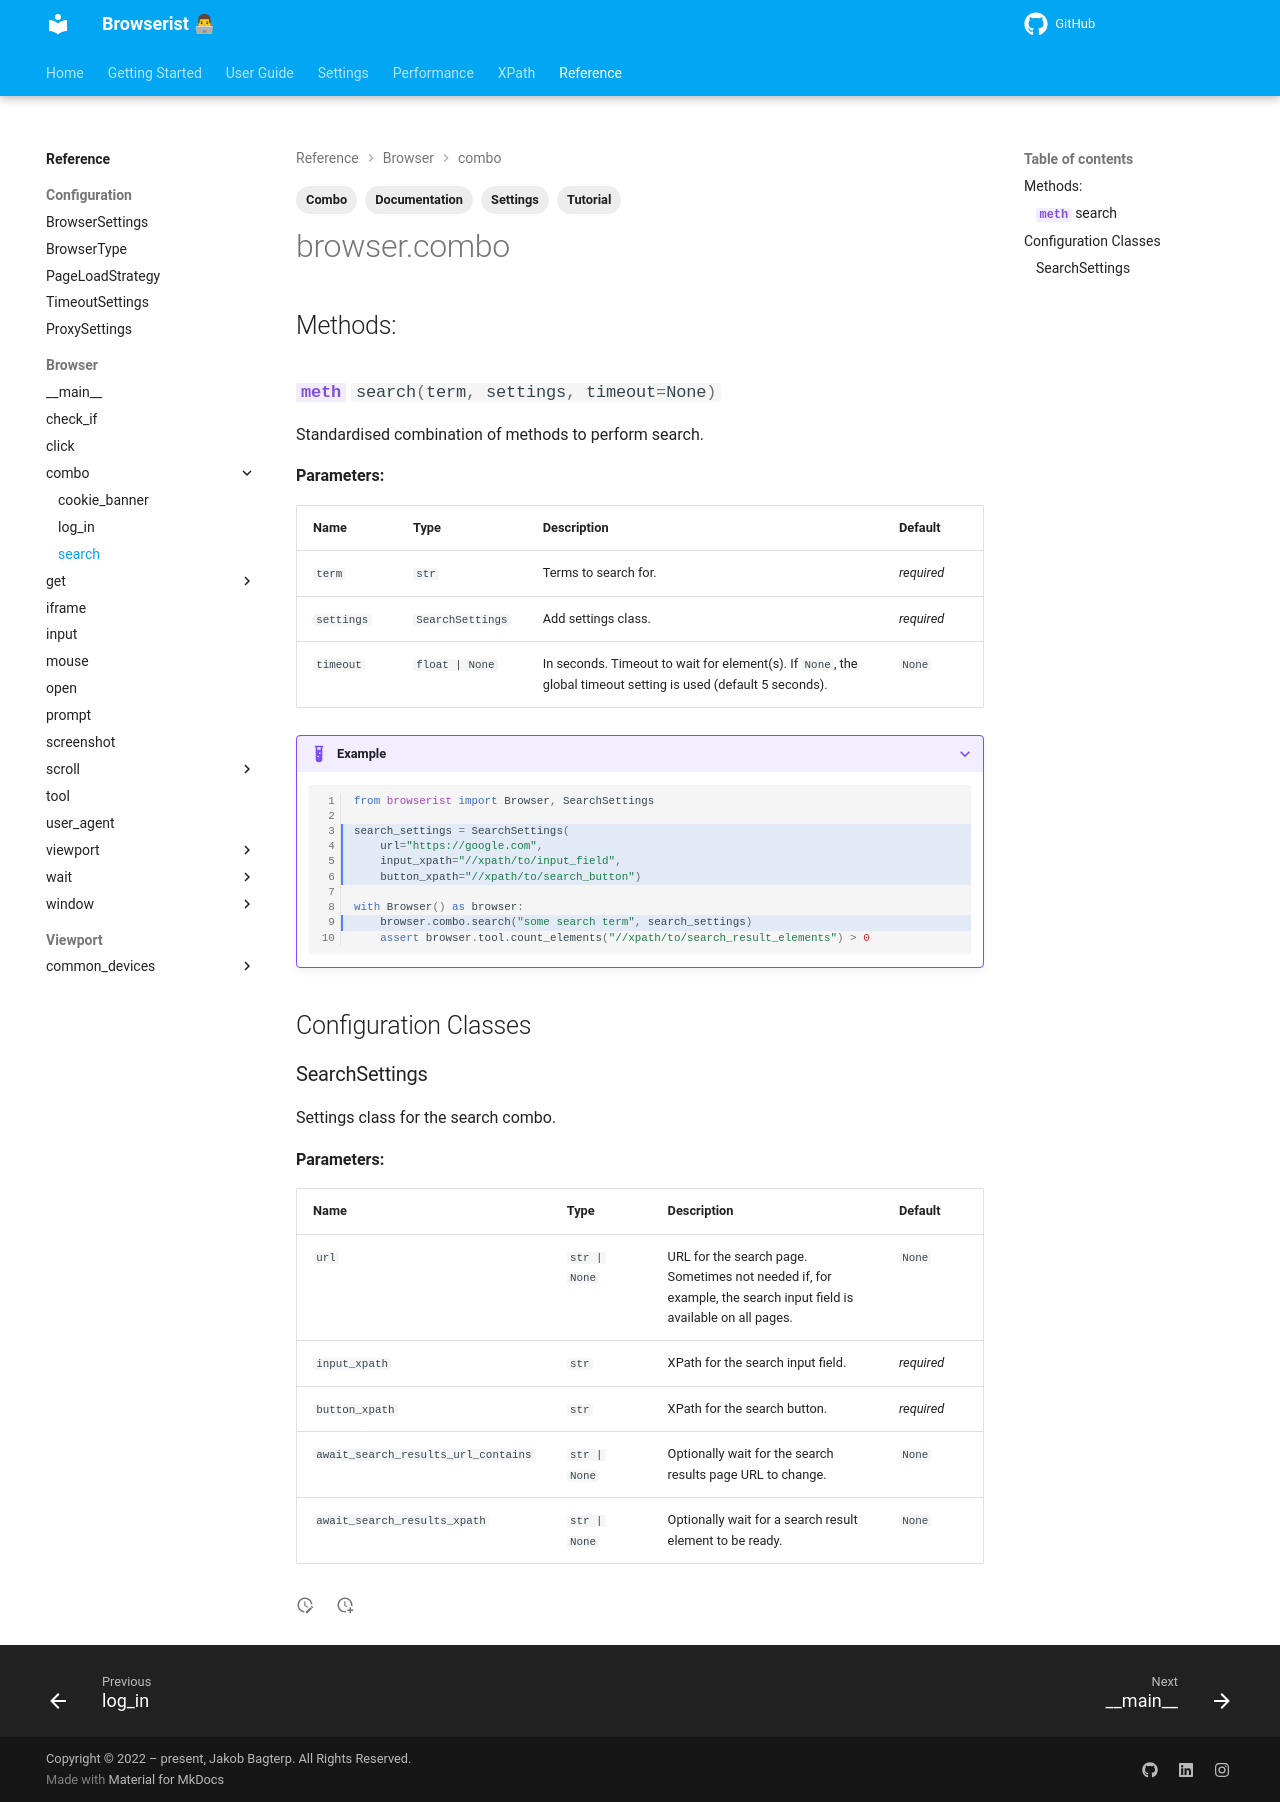

repository: jakob-bagterp/browserist · page: reference/browser/combo/search/index.html · generator: mkdocs

---
title: Documentation of Search Combo Method
description: Learn how to use the search settings and combo method in Browserist. Includes code examples for beginners and advanced users for web scraping and browser automation.
tags:
    - Documentation
    - Tutorial
    - Settings
    - Combo
---

# browser.combo

::: browserist.browser.combo.__main__.ComboDriverMethods
    options:
        members:
            - search

## Configuration Classes
### SearchSettings

::: browserist.model.combo_settings.search.SearchSettings
